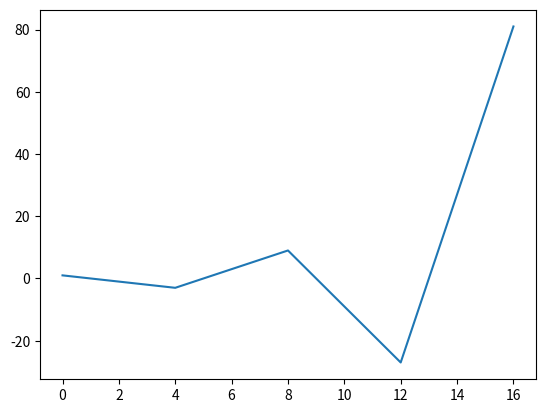

This chart was generated by the following Python code:
# -*- coding: utf-8 -*-
"""
Created on Sun Oct 16 23:19:24 2016

[redacted]
"""
import numpy as np
import matplotlib.pyplot as plt
from pylab import e

def rhs(y):
    return -y

def euler(yn,rhs,dt):
    return yn+rhs(yn)*dt
    
def ODEsolve(Tmax,N,rhs,method,ic):
    times = np.linspace(0,Tmax,N)
    dt = (times[2]-times[0])*0.5
    yn = np.zeros(N)
    yn[0] = ic
    for i in range(0,N-1):
        yn[i+1] = method(yn[i],rhs,dt)
    return times,yn

def ConvergenceTest(Tmax,N,rhs,ic,method,order):
    Whole = np.linspace(0,Tmax,N)
    Half = np.linspace(0,Tmax,2*N)
    Quarter = np.linspace(0,Tmax,4*N)
    
    dt_w = (Whole[2]-Whole[0])*0.5
    dt_h = (Half[2]-Half[0])*0.5
    dt_q = (Quarter[2]-Quarter[0])*0.5
    
    yn_w = np.zeros(N)
    yn_h = np.zeros(2*N)
    yn_q = np.zeros(4*N)
    yn_w[0] = ic
    yn_h[0] = ic
    yn_q[0] = ic
    
    diff1 = np.zeros(N)
    diff2 = np.zeros(N)
    
    for i in range(0,4*N-1):
        yn_q[i+1] = method(yn_q[i],rhs,dt_q)
    for i in range(0,2*N-1):
        yn_h[i+1] = method(yn_h[i],rhs,dt_h)
    for i in range(0,N-1):
        yn_w[i+1] = method(yn_w[i],rhs,dt_w)
        diff1[i] = (yn_w[i+1]-yn_h[2*i+1])
        diff2[i] = (2**order)*(yn_h[2*i+1]-yn_q[4*i+1])
        
    return diff1,diff2

#Changing second term to 3,5,17,33 to view instablitlies. As dt increases, the integration appears to grow wildly.
times,yn = ODEsolve(16,5,rhs,euler,1)
plt.plot(times,yn)
plt.show()

    